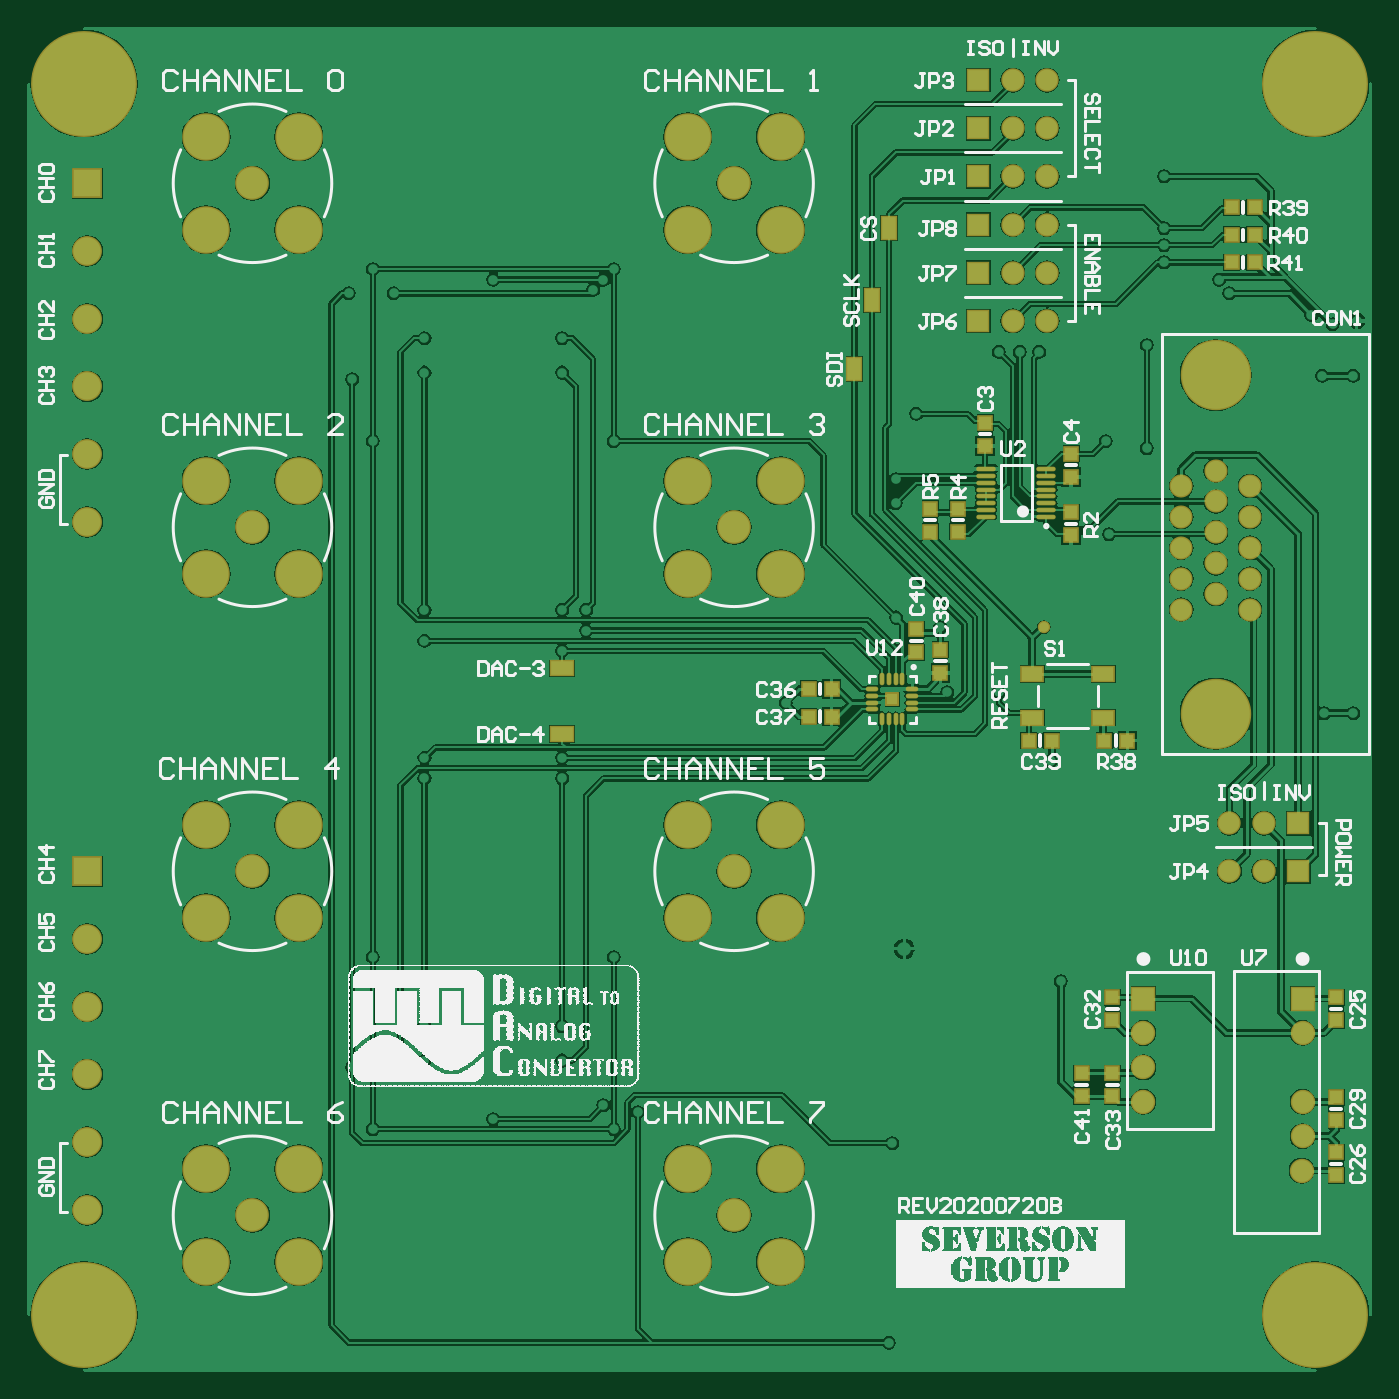
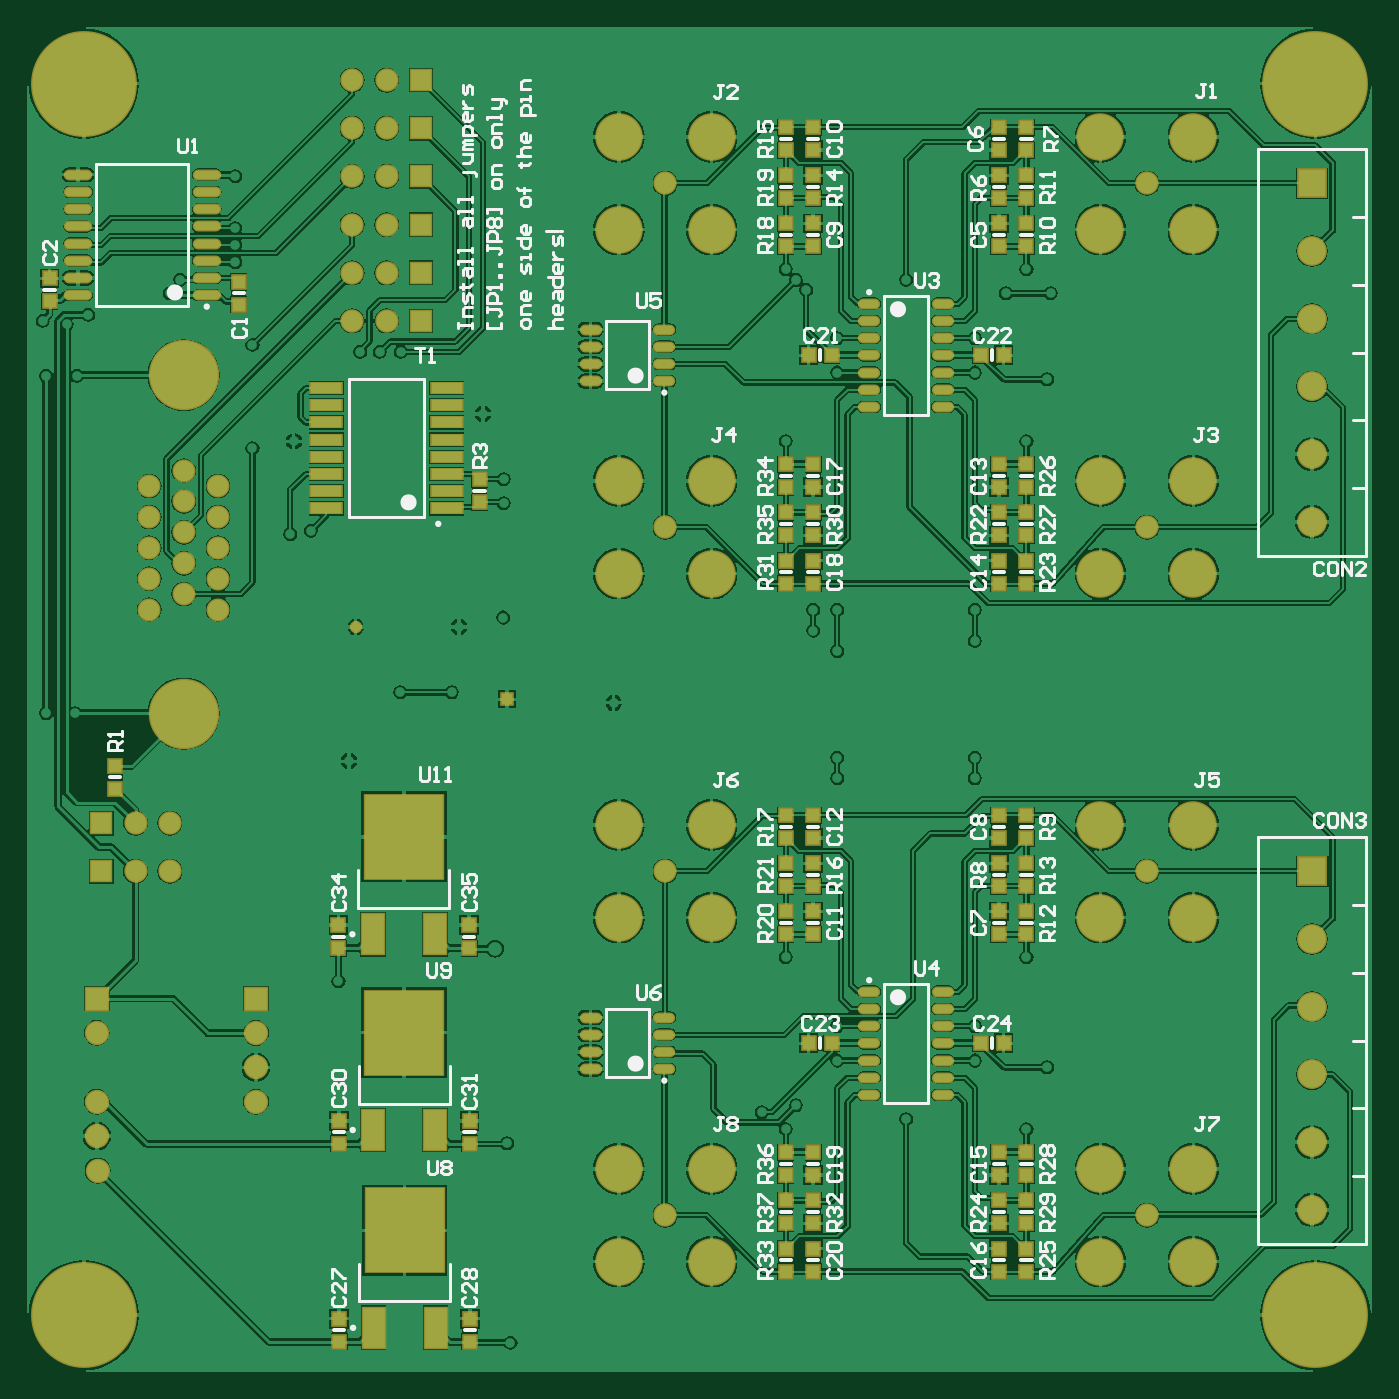
Circuit board: 7 layer files. Board 99.3 x 99.3 mm.
- bottom_copper: PCB.GBL (161271 bytes)
- bottom_silk: PCB.GBO (37710 bytes)
- bottom_mask: PCB.GBS (7936 bytes)
- outline: PCB.GM1 (273 bytes)
- top_copper: PCB.GTL (110269 bytes)
- top_silk: PCB.GTO (185435 bytes)
- top_mask: PCB.GTS (5615 bytes)

=== bottom_copper: PCB.GBL (161271 bytes, source omitted) ===
=== bottom_silk: PCB.GBO (37710 bytes, source omitted) ===
=== bottom_mask: PCB.GBS (7936 bytes, source omitted) ===
=== outline: PCB.GM1 ===
G04*
G04 #@! TF.GenerationSoftware,Altium Limited,Altium Designer,20.1.14 (287)*
G04*
G04 Layer_Color=16711935*
%FSLAX25Y25*%
%MOIN*%
G70*
G04*
G04 #@! TF.SameCoordinates,133998B2-DC8D-44E4-BDA6-9003E9527627*
G04*
G04*
G04 #@! TF.FilePolarity,Positive*
G04*
G01*
G75*
M02*

=== top_copper: PCB.GTL (110269 bytes, source omitted) ===
=== top_silk: PCB.GTO (185435 bytes, source omitted) ===
=== top_mask: PCB.GTS ===
G04*
G04 #@! TF.GenerationSoftware,Altium Limited,Altium Designer,20.1.14 (287)*
G04*
G04 Layer_Color=8388736*
%FSLAX25Y25*%
%MOIN*%
G70*
G04*
G04 #@! TF.SameCoordinates,133998B2-DC8D-44E4-BDA6-9003E9527627*
G04*
G04*
G04 #@! TF.FilePolarity,Negative*
G04*
G01*
G75*
%ADD16O,0.03661X0.01417*%
%ADD17O,0.01417X0.03661*%
%ADD18R,0.03950X0.03950*%
%ADD19R,0.07099X0.04737*%
%ADD20R,0.04737X0.07099*%
%ADD21R,0.06902X0.04737*%
%ADD22R,0.04540X0.04540*%
%ADD23O,0.05669X0.01354*%
%ADD24R,0.04540X0.04540*%
%ADD25C,0.08674*%
%ADD26R,0.08674X0.08674*%
%ADD27C,0.09800*%
%ADD28C,0.13800*%
%ADD29R,0.07099X0.07099*%
%ADD30C,0.07099*%
%ADD31C,0.03800*%
%ADD32C,0.30800*%
%ADD33C,0.06800*%
%ADD34R,0.06800X0.06800*%
%ADD35C,0.06706*%
%ADD36C,0.20485*%
%ADD37C,0.03600*%
D16*
X560807Y301953D02*
D03*
Y299984D02*
D03*
Y298016D02*
D03*
Y296047D02*
D03*
X549193D02*
D03*
Y298016D02*
D03*
Y299984D02*
D03*
Y301953D02*
D03*
D17*
X557953Y304807D02*
D03*
X555984D02*
D03*
X554016D02*
D03*
X552047D02*
D03*
Y293193D02*
D03*
X554016D02*
D03*
X555984D02*
D03*
X557953D02*
D03*
D18*
X555000Y299000D02*
D03*
D03*
D19*
X459000Y308000D02*
D03*
Y289000D02*
D03*
D20*
X554000Y436000D02*
D03*
X544000Y395000D02*
D03*
X549000Y415000D02*
D03*
D21*
X616335Y293701D02*
D03*
Y306299D02*
D03*
X595665Y293701D02*
D03*
Y306299D02*
D03*
D22*
X569000Y313347D02*
D03*
Y306653D02*
D03*
X607000Y353346D02*
D03*
Y346654D02*
D03*
X582000Y379346D02*
D03*
Y372654D02*
D03*
X607000Y370346D02*
D03*
Y363653D02*
D03*
X574000Y354346D02*
D03*
Y347654D02*
D03*
X566000D02*
D03*
Y354346D02*
D03*
X562000Y319346D02*
D03*
Y312653D02*
D03*
X619000Y190347D02*
D03*
Y183653D02*
D03*
X610000Y190347D02*
D03*
Y183653D02*
D03*
X619000Y212347D02*
D03*
Y205654D02*
D03*
X684000Y183346D02*
D03*
Y176654D02*
D03*
Y205654D02*
D03*
Y212347D02*
D03*
Y167347D02*
D03*
Y160653D02*
D03*
D23*
X582240Y365890D02*
D03*
Y363921D02*
D03*
Y361953D02*
D03*
Y359984D02*
D03*
Y358016D02*
D03*
Y356047D02*
D03*
Y354079D02*
D03*
Y352110D02*
D03*
X599760Y365890D02*
D03*
Y363921D02*
D03*
Y361953D02*
D03*
Y359984D02*
D03*
Y358016D02*
D03*
Y356047D02*
D03*
Y354079D02*
D03*
Y352110D02*
D03*
D24*
X530653Y302000D02*
D03*
X537347D02*
D03*
X530653Y294000D02*
D03*
X537347D02*
D03*
X616653Y287000D02*
D03*
X623347D02*
D03*
X601346D02*
D03*
X594654D02*
D03*
X660347Y426000D02*
D03*
X653653D02*
D03*
X660347Y434000D02*
D03*
X653653D02*
D03*
X660347Y442000D02*
D03*
X653653D02*
D03*
D25*
X321000Y150575D02*
D03*
Y170260D02*
D03*
Y189945D02*
D03*
Y209630D02*
D03*
Y229315D02*
D03*
Y350575D02*
D03*
Y370260D02*
D03*
Y389945D02*
D03*
Y409630D02*
D03*
Y429315D02*
D03*
D26*
Y249000D02*
D03*
Y449000D02*
D03*
D27*
X509000Y149000D02*
D03*
X369000D02*
D03*
X509000Y249000D02*
D03*
X369000D02*
D03*
X509000Y349000D02*
D03*
X369000D02*
D03*
X509000Y449000D02*
D03*
X369000D02*
D03*
D28*
X495500Y162500D02*
D03*
Y135500D02*
D03*
X522500D02*
D03*
Y162500D02*
D03*
X355500Y135500D02*
D03*
Y162500D02*
D03*
X382500D02*
D03*
Y135500D02*
D03*
X495500Y262500D02*
D03*
Y235500D02*
D03*
X522500D02*
D03*
Y262500D02*
D03*
X355500Y235500D02*
D03*
Y262500D02*
D03*
X382500D02*
D03*
Y235500D02*
D03*
X495500Y362500D02*
D03*
Y335500D02*
D03*
X522500D02*
D03*
Y362500D02*
D03*
X355500Y335500D02*
D03*
Y362500D02*
D03*
X382500D02*
D03*
Y335500D02*
D03*
X495500Y462500D02*
D03*
Y435500D02*
D03*
X522500D02*
D03*
Y462500D02*
D03*
X355500Y435500D02*
D03*
Y462500D02*
D03*
X382500D02*
D03*
Y435500D02*
D03*
D29*
X628000Y212000D02*
D03*
X674257Y212018D02*
D03*
D30*
X628000Y182000D02*
D03*
Y192000D02*
D03*
Y202000D02*
D03*
X674000Y162000D02*
D03*
X674257Y202018D02*
D03*
Y172018D02*
D03*
Y182018D02*
D03*
D31*
X331250Y478000D02*
D03*
X325905Y487843D02*
D03*
Y468157D02*
D03*
X314094Y487843D02*
D03*
Y468157D02*
D03*
X308750Y478000D02*
D03*
X329842Y483906D02*
D03*
Y472094D02*
D03*
X320000Y489250D02*
D03*
X310157Y483906D02*
D03*
Y472094D02*
D03*
X320000Y466750D02*
D03*
X689250Y478000D02*
D03*
X683906Y487843D02*
D03*
Y468157D02*
D03*
X672094Y487843D02*
D03*
Y468157D02*
D03*
X666750Y478000D02*
D03*
X687843Y483906D02*
D03*
Y472094D02*
D03*
X678000Y489250D02*
D03*
X668157Y483906D02*
D03*
Y472094D02*
D03*
X678000Y466750D02*
D03*
X331250Y120000D02*
D03*
X325905Y129842D02*
D03*
Y110158D02*
D03*
X314094Y129842D02*
D03*
Y110158D02*
D03*
X308750Y120000D02*
D03*
X329842Y125906D02*
D03*
Y114094D02*
D03*
X320000Y131250D02*
D03*
X310157Y125906D02*
D03*
Y114094D02*
D03*
X320000Y108750D02*
D03*
X689250Y120000D02*
D03*
X683906Y129842D02*
D03*
Y110158D02*
D03*
X672094Y129842D02*
D03*
Y110158D02*
D03*
X666750Y120000D02*
D03*
X687843Y125906D02*
D03*
Y114094D02*
D03*
X678000Y131250D02*
D03*
X668157Y125906D02*
D03*
Y114094D02*
D03*
X678000Y108750D02*
D03*
D32*
X320000Y478000D02*
D03*
X678000D02*
D03*
X320000Y120000D02*
D03*
X678000D02*
D03*
D33*
X600000Y437000D02*
D03*
X590000D02*
D03*
X600000Y423000D02*
D03*
X590000D02*
D03*
X600000Y409000D02*
D03*
X590000D02*
D03*
X653000Y263000D02*
D03*
X663000D02*
D03*
X653000Y249000D02*
D03*
X663000D02*
D03*
X600000Y479000D02*
D03*
X590000D02*
D03*
X600000Y465000D02*
D03*
X590000D02*
D03*
X600000Y451000D02*
D03*
X590000D02*
D03*
D34*
X580000Y437000D02*
D03*
Y423000D02*
D03*
Y409000D02*
D03*
X673000Y263000D02*
D03*
Y249000D02*
D03*
X580000Y479000D02*
D03*
Y465000D02*
D03*
Y451000D02*
D03*
D35*
X659000Y361000D02*
D03*
Y352024D02*
D03*
Y343047D02*
D03*
Y334071D02*
D03*
Y325095D02*
D03*
X639000D02*
D03*
X649000Y338559D02*
D03*
X639000Y334071D02*
D03*
X649000Y347535D02*
D03*
X639000Y343047D02*
D03*
X649000Y356512D02*
D03*
X639000Y352024D02*
D03*
X649000Y329583D02*
D03*
Y365488D02*
D03*
X639000Y361000D02*
D03*
D36*
X649000Y393244D02*
D03*
Y294858D02*
D03*
D37*
X599000Y320000D02*
D03*
M02*

